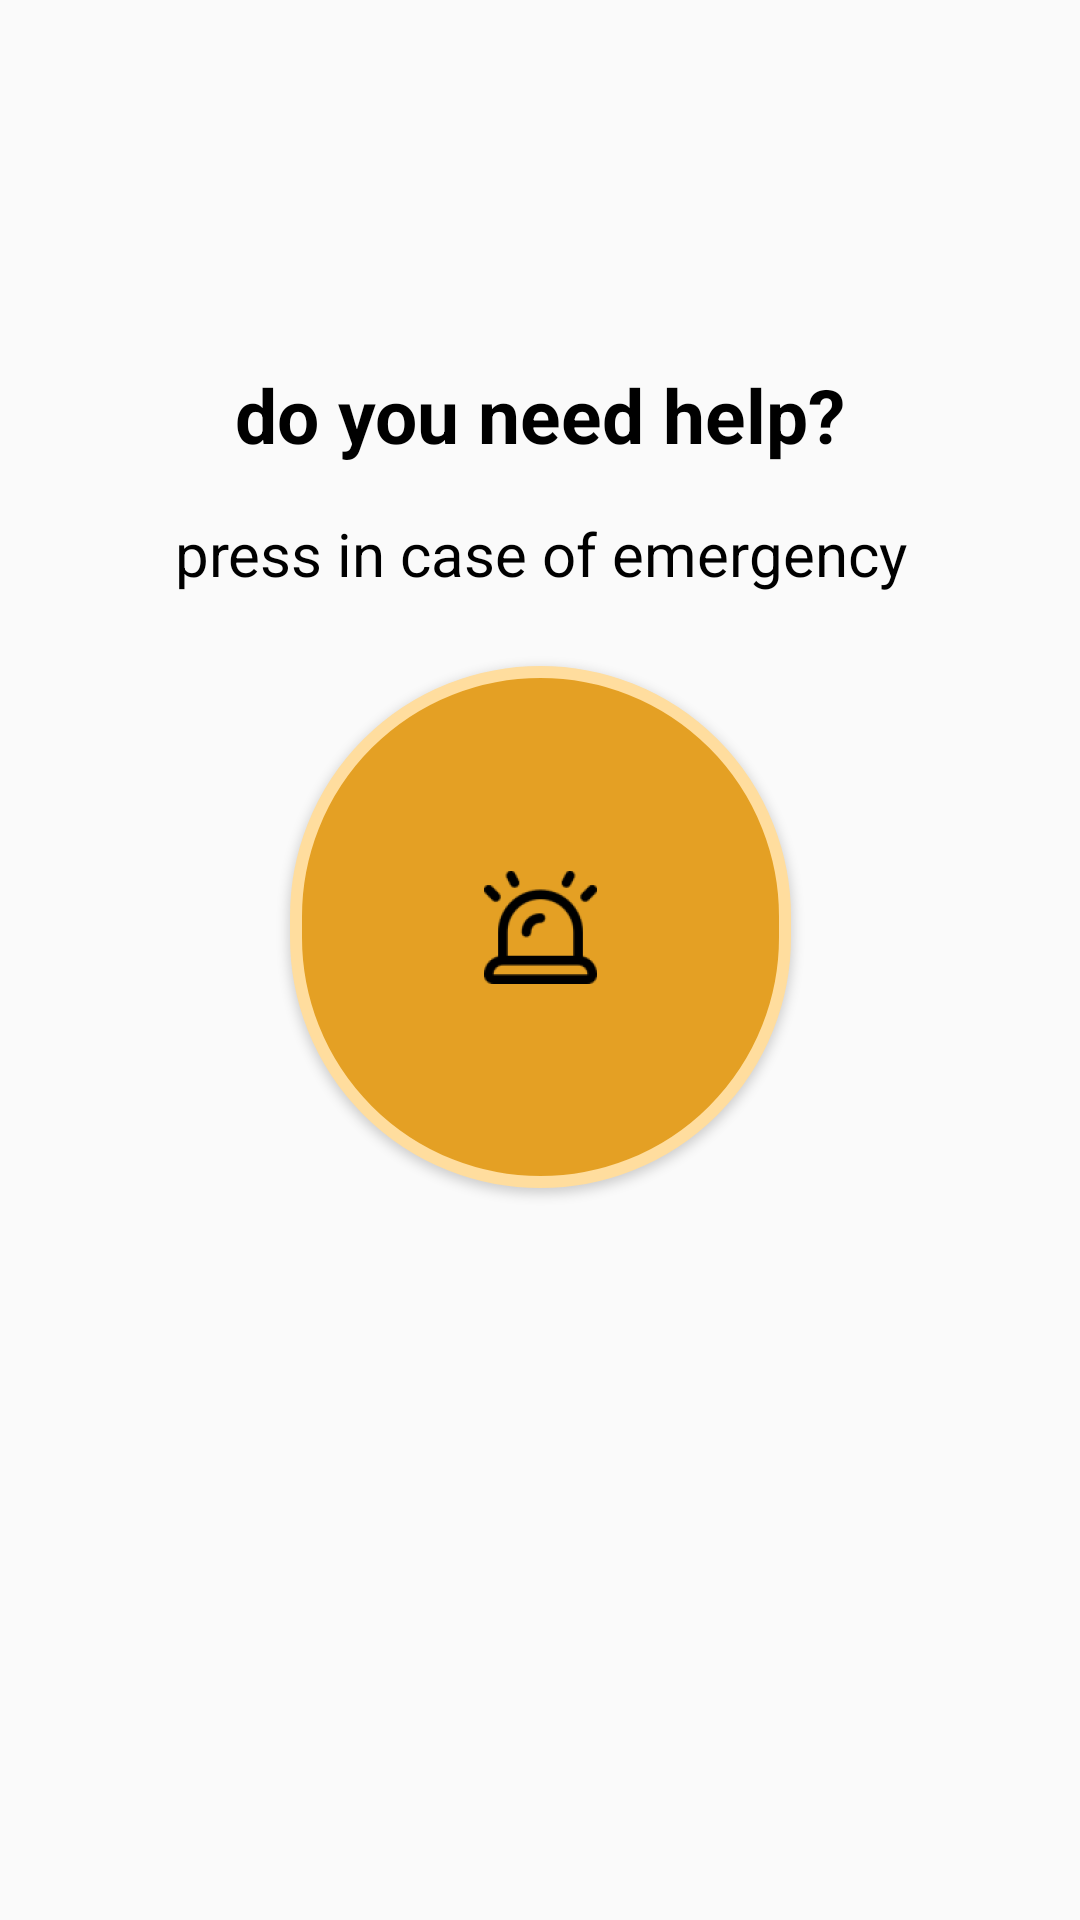

Write the Android layout XML for this screen, with the resource values it uses.
<!-- AndroidManifest.xml: application theme Theme.C2 -->
<!-- res/layout/fragment_home.xml -->
<?xml version="1.0" encoding="utf-8"?>
<androidx.constraintlayout.widget.ConstraintLayout xmlns:android="http://schemas.android.com/apk/res/android"
    xmlns:app="http://schemas.android.com/apk/res-auto"
    xmlns:tools="http://schemas.android.com/tools"
    android:layout_width="match_parent"
    android:layout_height="match_parent">

    
    <Button
        android:id="@+id/locationButton"
        android:layout_width="43dp"
        android:layout_height="44dp"
        android:layout_marginTop="24dp"
        android:layout_marginEnd="32dp"
        android:background="@drawable/ic_location"
        app:layout_constraintEnd_toEndOf="parent"
        app:layout_constraintTop_toTopOf="parent" />


    
    <TextView
        android:id="@+id/textView"
        android:layout_width="0dp"
        android:layout_height="wrap_content"
        android:text="@string/do_you_need_help"
        android:textColor="@color/black"
        android:textSize="25sp"
        android:textStyle="bold"
        android:gravity="center"
        app:layout_constraintBottom_toBottomOf="parent"
        app:layout_constraintEnd_toEndOf="parent"
        app:layout_constraintStart_toStartOf="parent"
        app:layout_constraintTop_toTopOf="parent"
        app:layout_constraintVertical_bias="0.2" />

    <TextView
        android:id="@+id/textView2"
        android:layout_width="0dp"
        android:layout_height="wrap_content"
        android:layout_marginTop="16dp"
        android:text="@string/press_in_case_of_emergency"
        android:gravity="center"
        android:textColor="@color/black"
        android:textSize="20sp"
        app:layout_constraintEnd_toEndOf="parent"
        app:layout_constraintStart_toStartOf="parent"
        app:layout_constraintTop_toBottomOf="@+id/textView" />

    
    <Button
        android:id="@+id/panicButton"
        android:layout_width="167dp"
        android:layout_height="174dp"
        android:layout_marginTop="24dp"
        android:background="@drawable/ic_panic_button"
        app:layout_constraintEnd_toEndOf="parent"
        app:layout_constraintStart_toStartOf="parent"
        app:layout_constraintTop_toBottomOf="@+id/textView2" />

</androidx.constraintlayout.widget.ConstraintLayout>
<!-- resources referenced by this layout -->
<resources>
  <color name="black">#FF000000</color>
  <!-- drawable ic_panic_button (drawable) -->
  <?xml version="1.0" encoding="utf-8"?>
  <layer-list xmlns:android="http://schemas.android.com/apk/res/android">
  
      <item>
          <shape android:shape="rectangle">
              <solid android:color="#E4A024" />
              <corners android:radius="360dp" />
              <stroke android:width="4dp" android:color="#FFDD9E" />
          </shape>
      </item>
      
      <item android:drawable="@mipmap/ic_panic_button_foreground" android:gravity="center" />
  </layer-list>
  <string name="do_you_need_help">do you need help?</string>
  <string name="press_in_case_of_emergency">press in case of emergency</string>
  <style name="Theme.C2" parent="Theme.AppCompat.Light.NoActionBar">
          
          <item name="colorPrimary">@color/purple_500</item>
          <item name="colorPrimaryVariant">@color/purple_700</item>
          <item name="colorOnPrimary">@color/white</item>
          
          <item name="colorSecondary">@color/teal_200</item>
          <item name="colorSecondaryVariant">@color/teal_700</item>
          <item name="colorOnSecondary">@color/black</item>
          
          <item name="android:statusBarColor">?attr/colorPrimaryVariant</item>
          
      </style>
  <color name="purple_500">#FF6200EE</color>
  <color name="purple_700">#FF3700B3</color>
  <color name="white">#FFFFFFFF</color>
  <color name="teal_200">#FF03DAC5</color>
  <color name="teal_700">#FF018786</color>
</resources>
